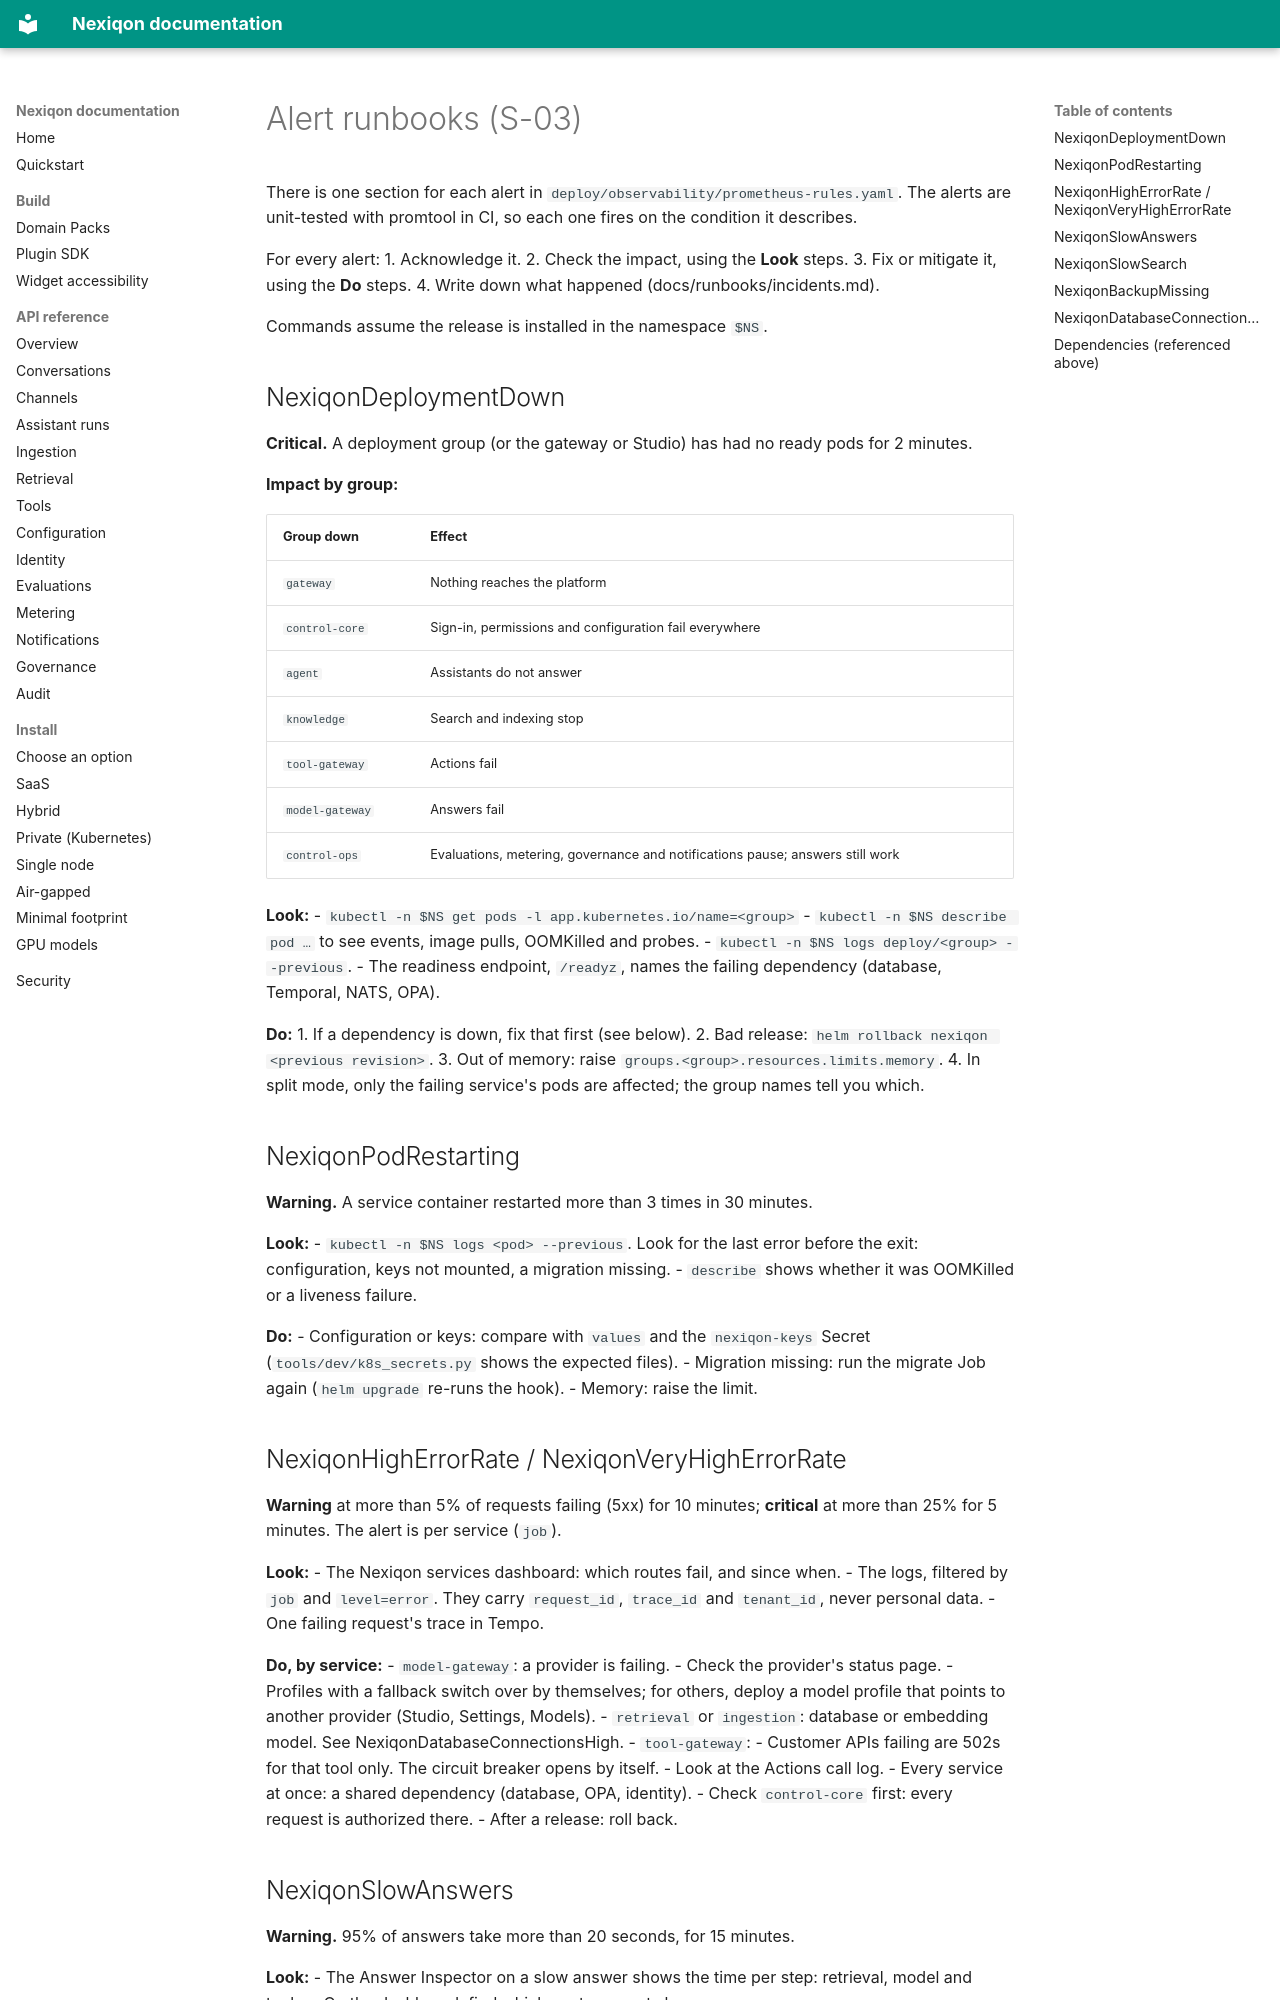

repository: aanaruna78/Nexiqon · page: runbooks/alerts/index.html · generator: mkdocs

# Alert runbooks (S-03)

There is one section for each alert in `deploy/observability/prometheus-rules.yaml`. The alerts
are unit-tested with promtool in CI, so each one fires on the condition it describes.

For every alert:
1. Acknowledge it.
2. Check the impact, using the **Look** steps.
3. Fix or mitigate it, using the **Do** steps.
4. Write down what happened (docs/runbooks/incidents.md).

Commands assume the release is installed in the namespace `$NS`.

## NexiqonDeploymentDown

**Critical.** A deployment group (or the gateway or Studio) has had no ready pods for 2 minutes.

**Impact by group:**

| Group down | Effect |
|---|---|
| `gateway` | Nothing reaches the platform |
| `control-core` | Sign-in, permissions and configuration fail everywhere |
| `agent` | Assistants do not answer |
| `knowledge` | Search and indexing stop |
| `tool-gateway` | Actions fail |
| `model-gateway` | Answers fail |
| `control-ops` | Evaluations, metering, governance and notifications pause; answers still work |

**Look:**
- `kubectl -n $NS get pods -l app.kubernetes.io/name=<group>`
- `kubectl -n $NS describe pod …` to see events, image pulls, OOMKilled and probes.
- `kubectl -n $NS logs deploy/<group> --previous`.
- The readiness endpoint, `/readyz`, names the failing dependency (database, Temporal, NATS, OPA).

**Do:**
1. If a dependency is down, fix that first (see below).
2. Bad release: `helm rollback nexiqon <previous revision>`.
3. Out of memory: raise `groups.<group>.resources.limits.memory`.
4. In split mode, only the failing service's pods are affected; the group names tell you which.

## NexiqonPodRestarting

**Warning.** A service container restarted more than 3 times in 30 minutes.

**Look:**
- `kubectl -n $NS logs <pod> --previous`. Look for the last error before the exit:
  configuration, keys not mounted, a migration missing.
- `describe` shows whether it was OOMKilled or a liveness failure.

**Do:**
- Configuration or keys: compare with `values` and the `nexiqon-keys` Secret
  (`tools/dev/k8s_secrets.py` shows the expected files).
- Migration missing: run the migrate Job again (`helm upgrade` re-runs the hook).
- Memory: raise the limit.

## NexiqonHighErrorRate / NexiqonVeryHighErrorRate

**Warning** at more than 5% of requests failing (5xx) for 10 minutes; **critical** at more than
25% for 5 minutes. The alert is per service (`job`).

**Look:**
- The Nexiqon services dashboard: which routes fail, and since when.
- The logs, filtered by `job` and `level=error`. They carry `request_id`, `trace_id` and
  `tenant_id`, never personal data.
- One failing request's trace in Tempo.

**Do, by service:**
- `model-gateway`: a provider is failing.
  - Check the provider's status page.
  - Profiles with a fallback switch over by themselves; for others, deploy a model profile that
    points to another provider (Studio, Settings, Models).
- `retrieval` or `ingestion`: database or embedding model. See NexiqonDatabaseConnectionsHigh.
- `tool-gateway`:
  - Customer APIs failing are 502s for that tool only. The circuit breaker opens by itself.
  - Look at the Actions call log.
- Every service at once: a shared dependency (database, OPA, identity).
  - Check `control-core` first: every request is authorized there.
- After a release: roll back.
